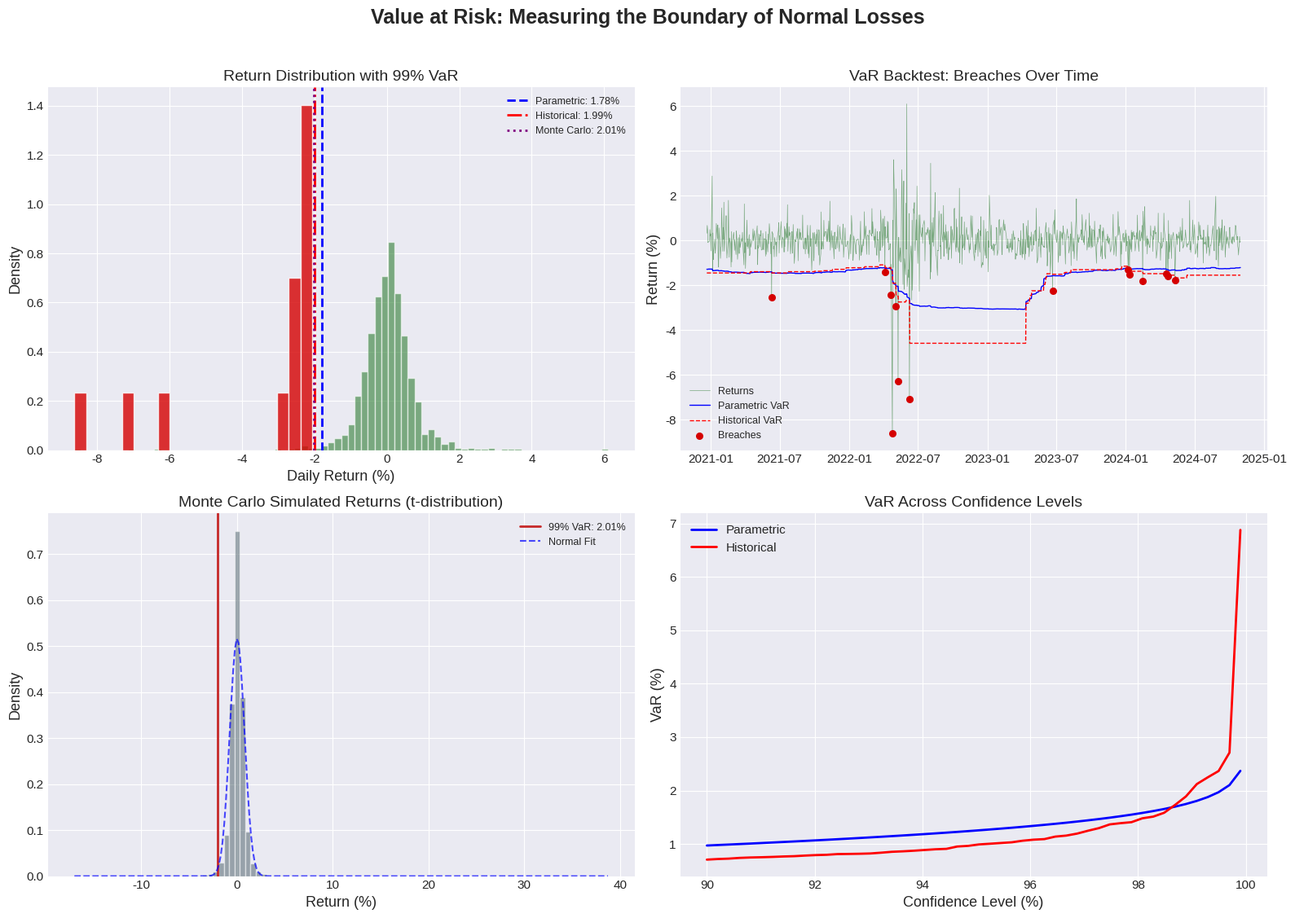
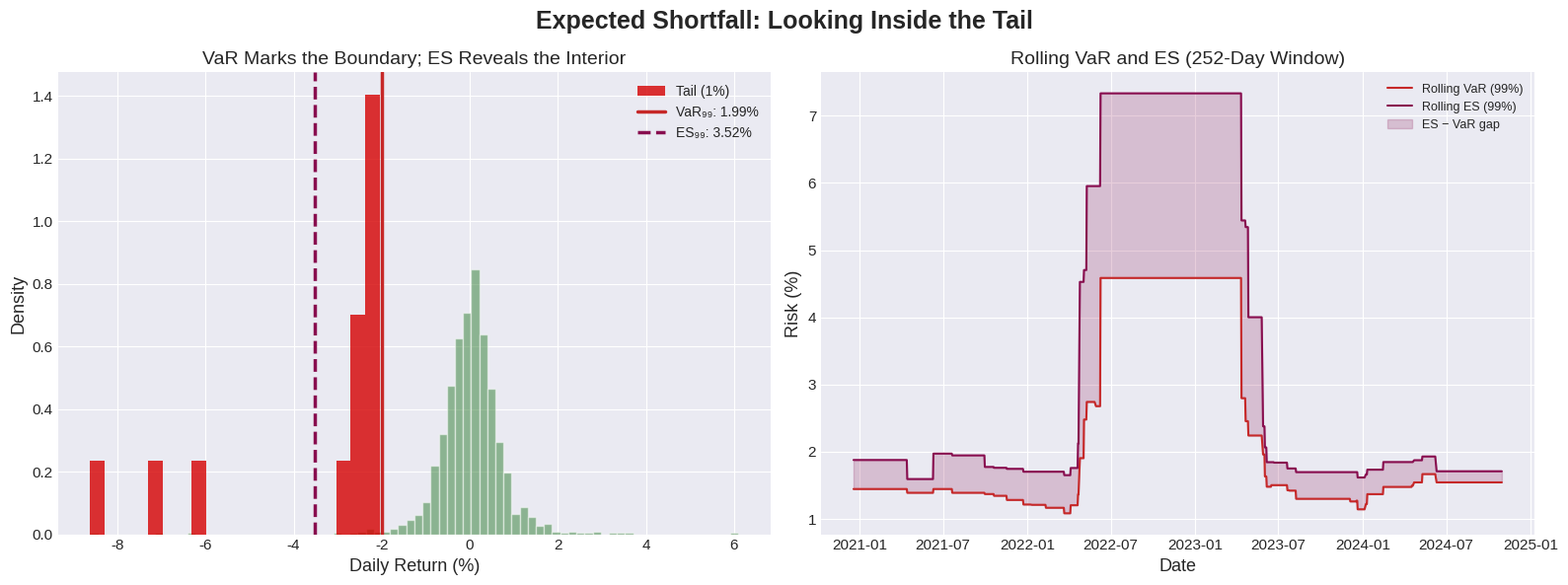
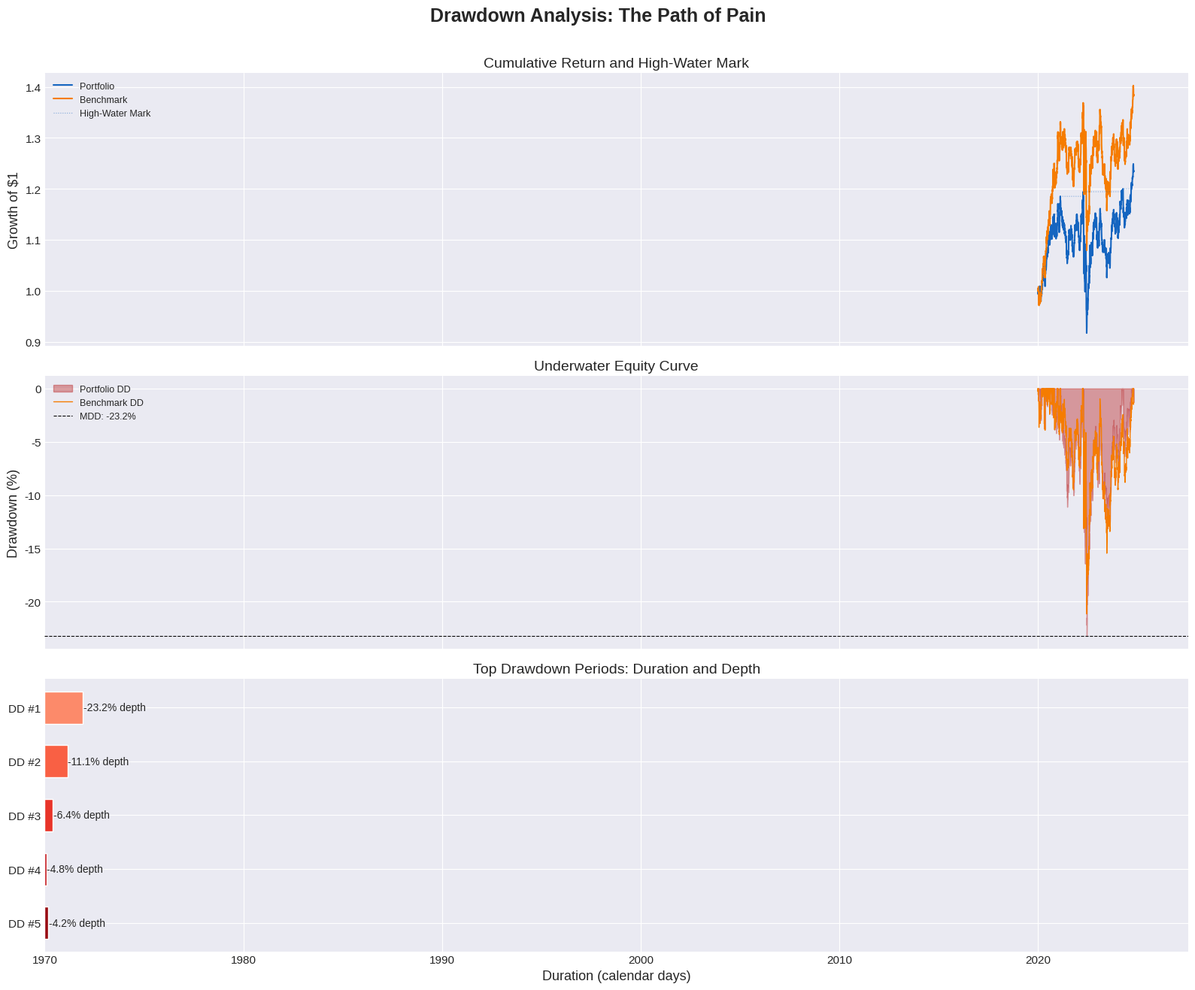
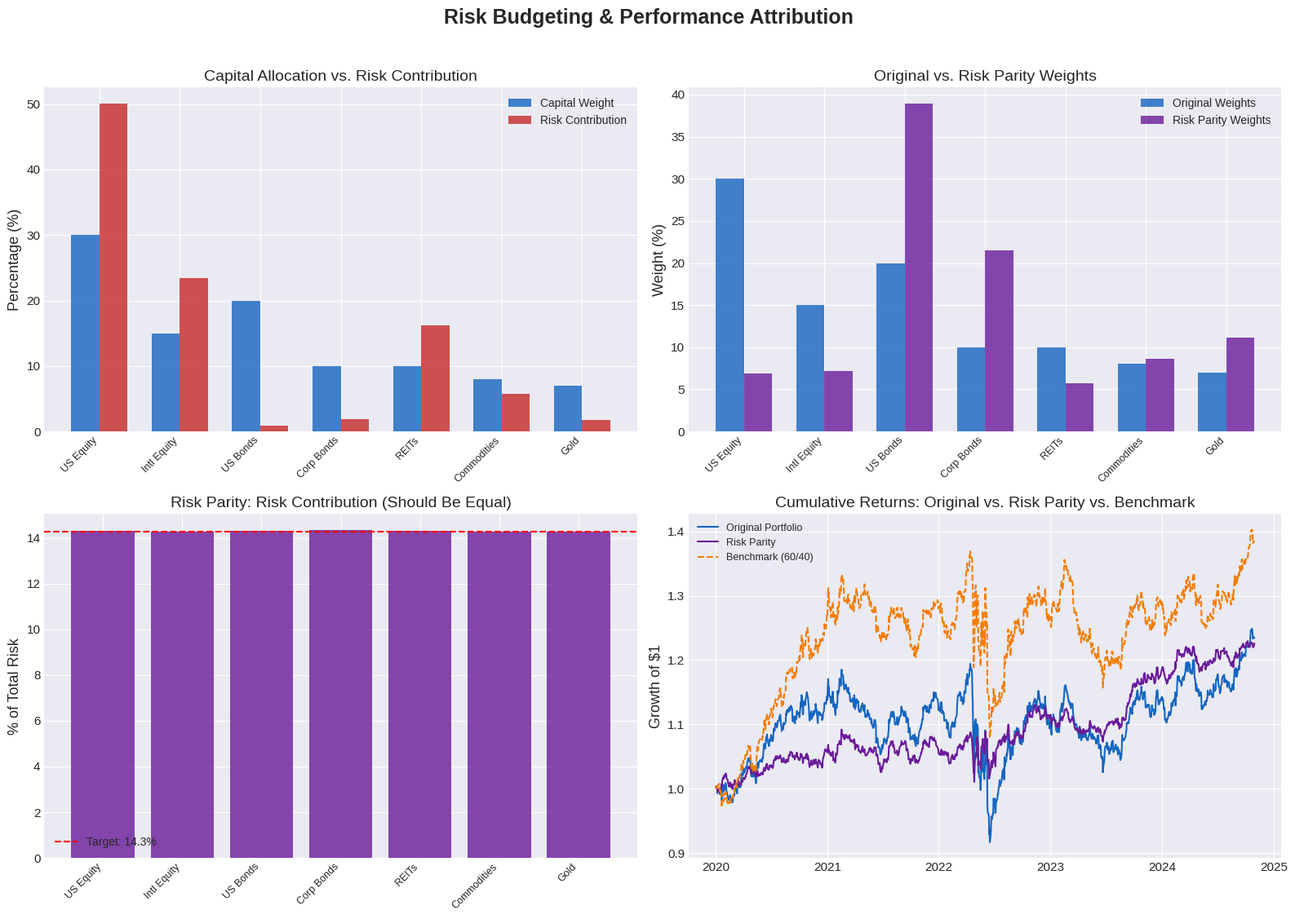

Generate these figures, in order, with matplotlib:
# ========================================
# Initial Setup and Configuration
# ========================================

import numpy as np
import pandas as pd
import matplotlib.pyplot as plt
import matplotlib.dates as mdates
import matplotlib.gridspec as gridspec
import seaborn as sns
from scipy import stats
from scipy.optimize import minimize
from typing import List, Dict, Tuple, Optional
from dataclasses import dataclass, field
from datetime import datetime
import warnings

warnings.filterwarnings('ignore')

RANDOM_SEED = 42
np.random.seed(RANDOM_SEED)

plt.style.use('seaborn-v0_8-darkgrid')
sns.set_palette("husl")

PLOT_CONFIG = {
    'figure.figsize': (14, 7),
    'axes.titlesize': 16,
    'axes.labelsize': 13,
    'xtick.labelsize': 11,
    'ytick.labelsize': 11,
    'legend.fontsize': 11,
    'figure.dpi': 100,
    'lines.linewidth': 2,
}
plt.rcParams.update(PLOT_CONFIG)

COLORS = {
    'var': '#C62828',
    'cvar': '#880E4F',
    'return': '#2E7D32',
    'drawdown': '#B71C1C',
    'portfolio': '#1565C0',
    'benchmark': '#F57C00',
    'risk_budget': '#6A1B9A',
    'neutral': '#455A64',
    'confidence': '#90CAF9',
    'tail': '#D50000',
}

print("=" * 80)
print(" " * 16 + "MODULE 4.2: RISK METRICS & MANAGEMENT")
print("=" * 80)
print(f"✓ Environment configured successfully")
print(f"✓ Random seed: {RANDOM_SEED}")
print(f"✓ NumPy version: {np.__version__}")
print(f"✓ Pandas version: {pd.__version__}")
print(f"✓ Timestamp: {datetime.now().strftime('%Y-%m-%d %H:%M:%S')}")
print("=" * 80)
print("\n📚 Ready to measure what can destroy you!\n")


# ========================================
# Shared Data Generation
# ========================================

def generate_portfolio_data(n_days: int = 1260, seed: int = 42) -> Dict:
    """Generate a multi-asset portfolio with realistic properties including
    volatility clustering, fat tails, and a stress episode."""
    rng = np.random.RandomState(seed)
    names = ['US Equity', 'Intl Equity', 'US Bonds', 'Corp Bonds',
             'REITs', 'Commodities', 'Gold']
    n = len(names)

    ann_mu = np.array([0.10, 0.08, 0.03, 0.05, 0.09, 0.06, 0.04])
    ann_vol = np.array([0.16, 0.18, 0.04, 0.06, 0.20, 0.18, 0.15])

    corr = np.array([
        [1.00, 0.75, -0.10, 0.15, 0.60, 0.20, 0.00],
        [0.75, 1.00, -0.05, 0.10, 0.55, 0.25, 0.05],
        [-0.10, -0.05, 1.00, 0.80, 0.10, -0.05, 0.30],
        [0.15, 0.10, 0.80, 1.00, 0.20, 0.00, 0.15],
        [0.60, 0.55, 0.10, 0.20, 1.00, 0.25, 0.05],
        [0.20, 0.25, -0.05, 0.00, 0.25, 1.00, 0.35],
        [0.00, 0.05, 0.30, 0.15, 0.05, 0.35, 1.00],
    ])

    cov = np.outer(ann_vol, ann_vol) * corr
    L = np.linalg.cholesky(cov / 252)

    # Generate with volatility clustering and a stress event
    vol_scale = np.ones(n_days)
    # Stress period: days 600-650 (a market crash)
    vol_scale[600:650] = 3.0
    vol_scale[650:700] = 2.0
    # Some general clustering
    for t in range(1, n_days):
        vol_scale[t] = max(0.5, 0.95 * vol_scale[t] + 0.05 * vol_scale[t-1])

    daily_returns = np.zeros((n_days, n))
    for t in range(n_days):
        Z = rng.standard_t(df=5, size=n)  # fat tails via t-distribution
        Z = Z / np.sqrt(5/3)  # scale to unit variance
        daily_returns[t] = ann_mu / 252 + vol_scale[t] * (L @ Z)

    # Make the crash negative
    daily_returns[600:640, [0,1,4]] -= 0.015
    daily_returns[600:640, [2,6]] += 0.003  # flight to quality

    dates = pd.bdate_range(start='2020-01-02', periods=n_days)
    returns_df = pd.DataFrame(daily_returns, index=dates, columns=names)

    # Portfolio weights (60/40 tilted)
    weights = np.array([0.30, 0.15, 0.20, 0.10, 0.10, 0.08, 0.07])

    port_returns = returns_df.values @ weights
    port_series = pd.Series(port_returns, index=dates, name='Portfolio')

    # Benchmark (simple 60/40)
    bench_w = np.array([0.60, 0.0, 0.40, 0.0, 0.0, 0.0, 0.0])
    bench_returns = returns_df.values @ bench_w
    bench_series = pd.Series(bench_returns, index=dates, name='Benchmark')

    return {
        'returns': returns_df,
        'portfolio': port_series,
        'benchmark': bench_series,
        'weights': pd.Series(weights, index=names),
        'names': names,
        'cov': pd.DataFrame(cov, index=names, columns=names),
    }


data = generate_portfolio_data()
port = data['portfolio']
bench = data['benchmark']

print(f"Data period: {port.index[0].strftime('%Y-%m-%d')} to {port.index[-1].strftime('%Y-%m-%d')} ({len(port)} days)")
print(f"Portfolio Ann. Return: {port.mean()*252:.2%}  |  Vol: {port.std()*np.sqrt(252):.2%}")
print(f"Benchmark Ann. Return: {bench.mean()*252:.2%}  |  Vol: {bench.std()*np.sqrt(252):.2%}")

# ========================================
# Value at Risk: Three Methods
# ========================================

class VaRCalculator:
    """Comprehensive Value at Risk calculator implementing parametric,
    historical, and Monte Carlo methods."""

    def __init__(self, returns: pd.Series, portfolio_value: float = 1_000_000):
        self.returns = returns.dropna()
        self.pv = portfolio_value
        self.mu = returns.mean()
        self.sigma = returns.std()

    def parametric(self, confidence: float = 0.99, horizon: int = 1) -> Dict:
        """Parametric (Gaussian) VaR."""
        z = stats.norm.ppf(1 - confidence)
        var_pct = -(self.mu * horizon + z * self.sigma * np.sqrt(horizon))
        return {'method': 'Parametric', 'VaR_pct': var_pct,
                'VaR_dollar': var_pct * self.pv, 'confidence': confidence}

    def historical(self, confidence: float = 0.99, horizon: int = 1) -> Dict:
        """Historical simulation VaR."""
        if horizon > 1:
            # Use overlapping multi-day returns
            multi_returns = self.returns.rolling(horizon).sum().dropna()
        else:
            multi_returns = self.returns
        var_pct = -np.percentile(multi_returns, (1 - confidence) * 100)
        return {'method': 'Historical', 'VaR_pct': var_pct,
                'VaR_dollar': var_pct * self.pv, 'confidence': confidence}

    def monte_carlo(self, confidence: float = 0.99, horizon: int = 1,
                     n_sims: int = 50000, seed: int = 42) -> Dict:
        """Monte Carlo VaR using fitted t-distribution for fat tails."""
        rng = np.random.RandomState(seed)
        # Fit Student-t distribution
        params = stats.t.fit(self.returns)
        df_t, loc_t, scale_t = params

        sim_returns = stats.t.rvs(df_t, loc=loc_t * horizon,
                                   scale=scale_t * np.sqrt(horizon),
                                   size=n_sims, random_state=rng)
        var_pct = -np.percentile(sim_returns, (1 - confidence) * 100)
        return {'method': f'Monte Carlo (t, df={df_t:.1f})', 'VaR_pct': var_pct,
                'VaR_dollar': var_pct * self.pv, 'confidence': confidence,
                'sim_returns': sim_returns}

    def all_methods(self, confidence: float = 0.99, horizon: int = 1) -> pd.DataFrame:
        """Run all three methods and return comparison."""
        results = [
            self.parametric(confidence, horizon),
            self.historical(confidence, horizon),
            self.monte_carlo(confidence, horizon),
        ]
        df = pd.DataFrame([{k: v for k, v in r.items() if k != 'sim_returns'}
                           for r in results])
        return df


# --- Compute VaR ---

calc = VaRCalculator(port, portfolio_value=10_000_000)

print("=" * 80)
print("VALUE AT RISK — THREE METHODS")
print("=" * 80)

for conf in [0.95, 0.99]:
    print(f"\n--- {conf:.0%} Confidence, 1-Day Horizon, $10M Portfolio ---")
    var_table = calc.all_methods(confidence=conf)
    print(f"\n{'Method':<28} {'VaR (%)':>10} {'VaR ($)':>14}")
    print("-" * 56)
    for _, row in var_table.iterrows():
        print(f"{row['method']:<28} {row['VaR_pct']:>9.4%} {row['VaR_dollar']:>13,.0f}")

# --- VaR backtest: how often are breaches? ---

print(f"\n{'=' * 80}")
print("VaR BACKTEST (99% confidence)")
print(f"{'=' * 80}")

rolling_window = 252
var_series_param = []
var_series_hist = []

for i in range(rolling_window, len(port)):
    window = port.iloc[i-rolling_window:i]
    mu_w = window.mean()
    sigma_w = window.std()
    z = stats.norm.ppf(0.01)
    var_series_param.append(-(mu_w + z * sigma_w))
    var_series_hist.append(-np.percentile(window, 1))

var_param = pd.Series(var_series_param, index=port.index[rolling_window:])
var_hist = pd.Series(var_series_hist, index=port.index[rolling_window:])
actual = port.iloc[rolling_window:]

breaches_param = (actual < -var_param).sum()
breaches_hist = (actual < -var_hist).sum()
expected_breaches = len(actual) * 0.01

print(f"  Expected breaches (1%): {expected_breaches:.1f}")
print(f"  Parametric breaches:    {breaches_param} ({breaches_param/len(actual):.2%})")
print(f"  Historical breaches:    {breaches_hist} ({breaches_hist/len(actual):.2%})")

# --- Visualization ---

fig, axes = plt.subplots(2, 2, figsize=(16, 11))
fig.suptitle("Value at Risk: Measuring the Boundary of Normal Losses",
             fontsize=18, fontweight='bold', y=1.02)

# Panel 1: Return distribution with VaR lines
ax = axes[0, 0]
ax.hist(port * 100, bins=80, density=True, color=COLORS['return'], alpha=0.6, edgecolor='white')
var_99_param = calc.parametric(0.99)['VaR_pct']
var_99_hist = calc.historical(0.99)['VaR_pct']
mc_result = calc.monte_carlo(0.99)
var_99_mc = mc_result['VaR_pct']
ax.axvline(-var_99_param * 100, color='blue', linewidth=2, linestyle='--', label=f'Parametric: {var_99_param:.2%}')
ax.axvline(-var_99_hist * 100, color='red', linewidth=2, linestyle='-.', label=f'Historical: {var_99_hist:.2%}')
ax.axvline(-var_99_mc * 100, color='purple', linewidth=2, linestyle=':', label=f'Monte Carlo: {var_99_mc:.2%}')
# Shade the tail
tail_returns = port[port < -var_99_hist] * 100
if len(tail_returns) > 0:
    ax.hist(tail_returns, bins=20, density=True, color=COLORS['tail'], alpha=0.8, edgecolor='white')
ax.set_title('Return Distribution with 99% VaR', fontsize=14)
ax.set_xlabel('Daily Return (%)')
ax.set_ylabel('Density')
ax.legend(fontsize=9)

# Panel 2: VaR backtest
ax = axes[0, 1]
ax.plot(actual.index, actual * 100, color=COLORS['return'], linewidth=0.5, alpha=0.6, label='Returns')
ax.plot(var_param.index, -var_param * 100, color='blue', linewidth=1, label='Parametric VaR')
ax.plot(var_hist.index, -var_hist * 100, color='red', linewidth=1, linestyle='--', label='Historical VaR')
breach_mask = actual < -var_hist
ax.scatter(actual.index[breach_mask], actual[breach_mask] * 100,
           color=COLORS['tail'], s=30, zorder=5, label='Breaches')
ax.set_title('VaR Backtest: Breaches Over Time', fontsize=14)
ax.set_ylabel('Return (%)')
ax.legend(fontsize=9, loc='lower left')

# Panel 3: Monte Carlo simulation
ax = axes[1, 0]
sim_rets = mc_result['sim_returns'] * 100
ax.hist(sim_rets, bins=100, density=True, color=COLORS['neutral'], alpha=0.5, edgecolor='white')
ax.axvline(-var_99_mc * 100, color=COLORS['var'], linewidth=2, label=f'99% VaR: {var_99_mc:.2%}')
x_norm = np.linspace(sim_rets.min(), sim_rets.max(), 300)
ax.plot(x_norm, stats.norm.pdf(x_norm, port.mean()*100, port.std()*100),
        color='blue', linewidth=1.5, linestyle='--', label='Normal Fit', alpha=0.7)
ax.set_title('Monte Carlo Simulated Returns (t-distribution)', fontsize=14)
ax.set_xlabel('Return (%)')
ax.set_ylabel('Density')
ax.legend(fontsize=9)

# Panel 4: VaR at different confidence levels
ax = axes[1, 1]
conf_levels = np.linspace(0.90, 0.999, 50)
var_by_conf = {}
for method_name, method in [('Parametric', calc.parametric), ('Historical', calc.historical)]:
    var_by_conf[method_name] = [method(c)['VaR_pct'] * 100 for c in conf_levels]

ax.plot(conf_levels * 100, var_by_conf['Parametric'], color='blue', linewidth=2, label='Parametric')
ax.plot(conf_levels * 100, var_by_conf['Historical'], color='red', linewidth=2, label='Historical')
ax.set_title('VaR Across Confidence Levels', fontsize=14)
ax.set_xlabel('Confidence Level (%)')
ax.set_ylabel('VaR (%)')
ax.legend()

plt.tight_layout()
plt.show()

# ========================================
# Expected Shortfall / CVaR
# ========================================

class ESCalculator:
    """Expected Shortfall calculator with parametric, historical, and MC methods."""

    def __init__(self, returns: pd.Series, portfolio_value: float = 1_000_000):
        self.returns = returns.dropna()
        self.pv = portfolio_value
        self.mu = returns.mean()
        self.sigma = returns.std()

    def parametric(self, confidence: float = 0.99) -> Dict:
        z = stats.norm.ppf(1 - confidence)
        es_pct = -(self.mu - self.sigma * stats.norm.pdf(z) / (1 - confidence))
        return {'method': 'Parametric', 'ES_pct': es_pct, 'ES_dollar': es_pct * self.pv}

    def historical(self, confidence: float = 0.99) -> Dict:
        threshold = np.percentile(self.returns, (1 - confidence) * 100)
        tail_returns = self.returns[self.returns <= threshold]
        es_pct = -tail_returns.mean()
        return {'method': 'Historical', 'ES_pct': es_pct, 'ES_dollar': es_pct * self.pv,
                'n_tail_obs': len(tail_returns)}

    def monte_carlo(self, confidence: float = 0.99, n_sims: int = 100000,
                     seed: int = 42) -> Dict:
        rng = np.random.RandomState(seed)
        params = stats.t.fit(self.returns)
        sim = stats.t.rvs(*params, size=n_sims, random_state=rng)
        threshold = np.percentile(sim, (1 - confidence) * 100)
        es_pct = -sim[sim <= threshold].mean()
        return {'method': 'Monte Carlo', 'ES_pct': es_pct, 'ES_dollar': es_pct * self.pv}


es_calc = ESCalculator(port, portfolio_value=10_000_000)
var_calc = VaRCalculator(port, portfolio_value=10_000_000)

print("=" * 80)
print("VaR vs EXPECTED SHORTFALL COMPARISON")
print("=" * 80)

print(f"\nPortfolio: $10,000,000 | 1-Day Horizon")
print(f"\n{'Method':<16} {'Conf':>6} {'VaR (%)':>10} {'ES (%)':>10} {'ES/VaR':>8} {'VaR ($)':>12} {'ES ($)':>12}")
print("-" * 78)

for conf in [0.95, 0.99]:
    for method in ['parametric', 'historical', 'monte_carlo']:
        var_r = getattr(var_calc, method)(conf)
        es_r = getattr(es_calc, method)(conf)
        ratio = es_r['ES_pct'] / var_r['VaR_pct'] if var_r['VaR_pct'] > 0 else 0
        name = method.replace('_', ' ').title()
        print(f"{name:<16} {conf:>5.0%} {var_r['VaR_pct']:>9.4%} {es_r['ES_pct']:>9.4%} "
              f"{ratio:>8.2f} {var_r['VaR_dollar']:>11,.0f} {es_r['ES_dollar']:>11,.0f}")

print(f"\n💡 ES is always larger than VaR (it includes the average loss beyond VaR).")
print(f"   The ES/VaR ratio reveals tail heaviness: normal ≈ 1.14, fat tails > 1.3.")

# --- Visualization ---

fig, axes = plt.subplots(1, 2, figsize=(16, 6))
fig.suptitle("Expected Shortfall: Looking Inside the Tail",
             fontsize=18, fontweight='bold')

# Panel 1: VaR vs ES on the distribution
ax = axes[0]
sorted_rets = np.sort(port.values) * 100
var_99 = calc.historical(0.99)['VaR_pct']
es_99 = es_calc.historical(0.99)['ES_pct']

ax.hist(sorted_rets, bins=80, density=True, color=COLORS['return'], alpha=0.5, edgecolor='white')
tail_mask = sorted_rets < -var_99 * 100
ax.hist(sorted_rets[tail_mask], bins=20, density=True, color=COLORS['tail'], alpha=0.8, label='Tail (1%)')
ax.axvline(-var_99 * 100, color=COLORS['var'], linewidth=2.5, label=f'VaR₉₉: {var_99:.2%}')
ax.axvline(-es_99 * 100, color=COLORS['cvar'], linewidth=2.5, linestyle='--', label=f'ES₉₉: {es_99:.2%}')
ax.set_title('VaR Marks the Boundary; ES Reveals the Interior', fontsize=14)
ax.set_xlabel('Daily Return (%)')
ax.set_ylabel('Density')
ax.legend(fontsize=10)

# Panel 2: Rolling VaR and ES
ax = axes[1]
roll_w = 252
rolling_var = port.rolling(roll_w).apply(lambda x: -np.percentile(x, 1), raw=True)
rolling_es = port.rolling(roll_w).apply(lambda x: -x[x <= np.percentile(x, 1)].mean(), raw=True)
ax.plot(rolling_var.index, rolling_var * 100, color=COLORS['var'], linewidth=1.5, label='Rolling VaR (99%)')
ax.plot(rolling_es.index, rolling_es * 100, color=COLORS['cvar'], linewidth=1.5, label='Rolling ES (99%)')
ax.fill_between(rolling_es.index, rolling_var * 100, rolling_es * 100,
                alpha=0.2, color=COLORS['cvar'], label='ES − VaR gap')
ax.set_title('Rolling VaR and ES (252-Day Window)', fontsize=14)
ax.set_xlabel('Date')
ax.set_ylabel('Risk (%)')
ax.legend(fontsize=9)

plt.tight_layout()
plt.show()

# ========================================
# Drawdown Analysis
# ========================================

@dataclass
class DrawdownResult:
    """Complete drawdown analysis output."""
    drawdown_series: pd.Series
    max_drawdown: float
    max_dd_start: datetime
    max_dd_trough: datetime
    max_dd_end: Optional[datetime]
    max_dd_duration_days: int
    avg_drawdown: float
    calmar_ratio: float
    top_drawdowns: pd.DataFrame


def analyze_drawdowns(returns: pd.Series, top_n: int = 5) -> DrawdownResult:
    """Comprehensive drawdown analysis."""
    cum = (1 + returns).cumprod()
    running_max = cum.cummax()
    drawdown = (cum - running_max) / running_max

    # Find top N drawdown periods
    is_underwater = drawdown < 0
    dd_periods = []
    in_dd = False
    start = None

    for i, (date, dd) in enumerate(drawdown.items()):
        if dd < 0 and not in_dd:
            start = date
            in_dd = True
        elif dd >= 0 and in_dd:
            end = date
            period = drawdown[start:end]
            trough_date = period.idxmin()
            dd_periods.append({
                'Start': start,
                'Trough': trough_date,
                'Recovery': end,
                'Depth': period.min(),
                'Duration (days)': (end - start).days,
                'To Trough (days)': (trough_date - start).days,
            })
            in_dd = False

    if in_dd:
        period = drawdown[start:]
        trough_date = period.idxmin()
        dd_periods.append({
            'Start': start, 'Trough': trough_date, 'Recovery': None,
            'Depth': period.min(),
            'Duration (days)': (drawdown.index[-1] - start).days,
            'To Trough (days)': (trough_date - start).days,
        })

    dd_df = pd.DataFrame(dd_periods).sort_values('Depth').head(top_n).reset_index(drop=True)

    mdd = drawdown.min()
    mdd_trough = drawdown.idxmin()
    ann_ret = returns.mean() * 252
    calmar = ann_ret / abs(mdd) if mdd != 0 else 0

    # Find MDD start
    peak_before_trough = running_max[:mdd_trough].idxmax()

    return DrawdownResult(
        drawdown_series=drawdown,
        max_drawdown=mdd,
        max_dd_start=peak_before_trough,
        max_dd_trough=mdd_trough,
        max_dd_end=dd_df.iloc[0]['Recovery'] if len(dd_df) > 0 else None,
        max_dd_duration_days=dd_df.iloc[0]['Duration (days)'] if len(dd_df) > 0 else 0,
        avg_drawdown=drawdown[drawdown < 0].mean() if (drawdown < 0).any() else 0,
        calmar_ratio=calmar,
        top_drawdowns=dd_df,
    )


# --- Run analysis ---

dd_port = analyze_drawdowns(port)
dd_bench = analyze_drawdowns(bench)

print("=" * 80)
print("DRAWDOWN ANALYSIS")
print("=" * 80)

print(f"\n{'Metric':<28} {'Portfolio':>14} {'Benchmark':>14}")
print("-" * 58)
print(f"{'Max Drawdown:':<28} {dd_port.max_drawdown:>13.2%} {dd_bench.max_drawdown:>13.2%}")
print(f"{'MDD Duration (days):':<28} {dd_port.max_dd_duration_days:>14} {dd_bench.max_dd_duration_days:>14}")
print(f"{'Average Drawdown:':<28} {dd_port.avg_drawdown:>13.2%} {dd_bench.avg_drawdown:>13.2%}")
print(f"{'Calmar Ratio:':<28} {dd_port.calmar_ratio:>14.3f} {dd_bench.calmar_ratio:>14.3f}")

print(f"\nTop 5 Drawdown Periods (Portfolio):")
for _, row in dd_port.top_drawdowns.iterrows():
    rec = row['Recovery'].strftime('%Y-%m-%d') if row['Recovery'] is not None else 'Ongoing'
    print(f"  {row['Start'].strftime('%Y-%m-%d')} → {row['Trough'].strftime('%Y-%m-%d')} → {rec}  "
          f"Depth: {row['Depth']:.2%}  Duration: {row['Duration (days)']}d")

# --- Visualization ---

fig, axes = plt.subplots(3, 1, figsize=(16, 13), sharex=True)
fig.suptitle("Drawdown Analysis: The Path of Pain",
             fontsize=18, fontweight='bold', y=1.01)

# Panel 1: Cumulative returns
ax = axes[0]
cum_port = (1 + port).cumprod()
cum_bench = (1 + bench).cumprod()
ax.plot(cum_port.index, cum_port, color=COLORS['portfolio'], linewidth=1.5, label='Portfolio')
ax.plot(cum_bench.index, cum_bench, color=COLORS['benchmark'], linewidth=1.5, label='Benchmark')
ax.plot(cum_port.index, cum_port.cummax(), color=COLORS['portfolio'], linewidth=0.8,
        linestyle=':', alpha=0.5, label='High-Water Mark')
ax.set_title('Cumulative Return and High-Water Mark', fontsize=14)
ax.set_ylabel('Growth of $1')
ax.legend(fontsize=9)

# Panel 2: Drawdown series
ax = axes[1]
ax.fill_between(dd_port.drawdown_series.index, dd_port.drawdown_series * 100, 0,
                color=COLORS['drawdown'], alpha=0.4, label='Portfolio DD')
ax.plot(dd_bench.drawdown_series.index, dd_bench.drawdown_series * 100,
        color=COLORS['benchmark'], linewidth=1, label='Benchmark DD')
ax.axhline(dd_port.max_drawdown * 100, color='black', linewidth=0.8, linestyle='--',
           label=f'MDD: {dd_port.max_drawdown:.1%}')
ax.set_title('Underwater Equity Curve', fontsize=14)
ax.set_ylabel('Drawdown (%)')
ax.legend(fontsize=9)

# Panel 3: Drawdown duration histogram
ax = axes[2]
durations = dd_port.top_drawdowns['Duration (days)'].values
all_dd_depths = dd_port.top_drawdowns['Depth'].values * 100
colors_dd = plt.cm.Reds(np.linspace(0.4, 0.9, len(durations)))
bars = ax.barh(range(len(durations)), durations, color=colors_dd, edgecolor='white', height=0.6)
for i, (dur, depth) in enumerate(zip(durations, all_dd_depths)):
    ax.text(dur + 5, i, f'{depth:.1f}% depth', va='center', fontsize=10)
ax.set_yticks(range(len(durations)))
ax.set_yticklabels([f'DD #{i+1}' for i in range(len(durations))])
ax.set_title('Top Drawdown Periods: Duration and Depth', fontsize=14)
ax.set_xlabel('Duration (calendar days)')
ax.invert_yaxis()

plt.tight_layout()
plt.show()

# ========================================
# Performance Attribution & Risk Budgeting
# ========================================

class RiskBudget:
    """Risk contribution analysis and risk parity optimization."""

    def __init__(self, returns: pd.DataFrame, weights: np.ndarray):
        self.returns = returns
        self.cov = returns.cov() * 252
        self.weights = weights
        self.names = list(returns.columns)

    def portfolio_vol(self, w: np.ndarray = None) -> float:
        w = w if w is not None else self.weights
        return np.sqrt(w @ self.cov.values @ w)

    def marginal_contribution(self, w: np.ndarray = None) -> np.ndarray:
        w = w if w is not None else self.weights
        sigma = self.portfolio_vol(w)
        mcr = w * (self.cov.values @ w) / sigma
        return mcr

    def percentage_contribution(self, w: np.ndarray = None) -> np.ndarray:
        mcr = self.marginal_contribution(w)
        return mcr / mcr.sum()

    def risk_parity_weights(self) -> np.ndarray:
        """Find weights where each asset contributes equally to portfolio risk."""
        n = len(self.weights)
        target_risk = 1.0 / n

        def objective(w):
            sigma = np.sqrt(w @ self.cov.values @ w)
            mcr = w * (self.cov.values @ w) / sigma
            pct_contrib = mcr / mcr.sum()
            return np.sum((pct_contrib - target_risk) ** 2)

        result = minimize(
            objective,
            x0=np.ones(n) / n,
            method='SLSQP',
            bounds=[(0.01, 0.5)] * n,
            constraints={'type': 'eq', 'fun': lambda w: np.sum(w) - 1},
        )
        return result.x


# --- Risk contribution analysis ---

rb = RiskBudget(data['returns'], data['weights'].values)

mcr = rb.marginal_contribution()
pct_contrib = rb.percentage_contribution()
rp_weights = rb.risk_parity_weights()
rp_pct_contrib = rb.percentage_contribution(rp_weights)

print("=" * 80)
print("RISK CONTRIBUTION ANALYSIS")
print("=" * 80)
print(f"\nPortfolio Volatility: {rb.portfolio_vol():.2%}")

print(f"\n{'Asset':<16} {'Weight':>8} {'MCR':>10} {'% Risk':>10} {'RP Wt':>8} {'RP % Risk':>10}")
print("-" * 66)
for i, name in enumerate(rb.names):
    print(f"{name:<16} {data['weights'].values[i]:>7.1%} {mcr[i]:>9.4%} {pct_contrib[i]:>9.1%} "
          f"{rp_weights[i]:>7.1%} {rp_pct_contrib[i]:>9.1%}")

print(f"\nRisk Parity Vol: {rb.portfolio_vol(rp_weights):.2%}")
print(f"\n💡 In the original portfolio, US Equity contributes {pct_contrib[0]:.0%} of risk")
print(f"   despite being only {data['weights'].values[0]:.0%} of capital.")
print(f"   Risk parity rebalances so each asset contributes ≈{1/len(rb.names):.0%} of risk.")

# --- Performance metrics summary ---

print(f"\n{'=' * 80}")
print("COMPREHENSIVE PERFORMANCE METRICS")
print(f"{'=' * 80}")

def compute_all_metrics(returns: pd.Series, benchmark: pd.Series,
                         rf: float = 0.04) -> Dict:
    """Every metric a quant needs, in one place."""
    rf_daily = rf / 252
    excess = returns - rf_daily
    active = returns - benchmark

    ann_ret = returns.mean() * 252
    ann_vol = returns.std() * np.sqrt(252)
    cum = (1 + returns).cumprod()
    dd = (cum / cum.cummax() - 1)

    downside = returns[returns < 0]
    downside_vol = downside.std() * np.sqrt(252) if len(downside) > 0 else 0

    return {
        'Ann. Return': f"{ann_ret:.2%}",
        'Ann. Volatility': f"{ann_vol:.2%}",
        'Sharpe Ratio': f"{(ann_ret - rf) / ann_vol:.3f}" if ann_vol > 0 else 'N/A',
        'Sortino Ratio': f"{(ann_ret - rf) / downside_vol:.3f}" if downside_vol > 0 else 'N/A',
        'Calmar Ratio': f"{ann_ret / abs(dd.min()):.3f}" if dd.min() != 0 else 'N/A',
        'Max Drawdown': f"{dd.min():.2%}",
        'Skewness': f"{stats.skew(returns):.3f}",
        'Kurtosis': f"{stats.kurtosis(returns):.3f}",
        'VaR (99%)': f"{-np.percentile(returns, 1):.4%}",
        'ES (99%)': f"{-returns[returns <= np.percentile(returns, 1)].mean():.4%}",
        'Tracking Error': f"{active.std() * np.sqrt(252):.2%}",
        'Info Ratio': f"{active.mean() * 252 / (active.std() * np.sqrt(252)):.3f}" if active.std() > 0 else 'N/A',
        'Win Rate': f"{(returns > 0).mean():.1%}",
        'Best Day': f"{returns.max():.2%}",
        'Worst Day': f"{returns.min():.2%}",
    }


metrics_port = compute_all_metrics(port, bench)
metrics_bench = compute_all_metrics(bench, bench)

print(f"\n{'Metric':<22} {'Portfolio':>14} {'Benchmark':>14}")
print("-" * 54)
for key in metrics_port:
    print(f"{key:<22} {metrics_port[key]:>14} {metrics_bench[key]:>14}")

# --- Visualization ---

fig, axes = plt.subplots(2, 2, figsize=(16, 11))
fig.suptitle("Risk Budgeting & Performance Attribution",
             fontsize=18, fontweight='bold', y=1.02)

# Panel 1: Capital vs risk allocation
ax = axes[0, 0]
x = np.arange(len(rb.names))
width = 0.35
ax.bar(x - width/2, data['weights'].values * 100, width, color=COLORS['portfolio'],
       label='Capital Weight', alpha=0.8)
ax.bar(x + width/2, pct_contrib * 100, width, color=COLORS['var'],
       label='Risk Contribution', alpha=0.8)
ax.set_xticks(x)
ax.set_xticklabels(rb.names, rotation=45, ha='right', fontsize=9)
ax.set_title('Capital Allocation vs. Risk Contribution', fontsize=14)
ax.set_ylabel('Percentage (%)')
ax.legend(fontsize=10)

# Panel 2: Risk parity vs original
ax = axes[0, 1]
ax.bar(x - width/2, data['weights'].values * 100, width, color=COLORS['portfolio'],
       label='Original Weights', alpha=0.8)
ax.bar(x + width/2, rp_weights * 100, width, color=COLORS['risk_budget'],
       label='Risk Parity Weights', alpha=0.8)
ax.set_xticks(x)
ax.set_xticklabels(rb.names, rotation=45, ha='right', fontsize=9)
ax.set_title('Original vs. Risk Parity Weights', fontsize=14)
ax.set_ylabel('Weight (%)')
ax.legend(fontsize=10)

# Panel 3: Risk parity risk contribution (should be equal)
ax = axes[1, 0]
ax.bar(x, rp_pct_contrib * 100, color=COLORS['risk_budget'], alpha=0.8)
ax.axhline(100 / len(rb.names), color='red', linestyle='--', linewidth=1.5,
           label=f'Target: {100/len(rb.names):.1f}%')
ax.set_xticks(x)
ax.set_xticklabels(rb.names, rotation=45, ha='right', fontsize=9)
ax.set_title('Risk Parity: Risk Contribution (Should Be Equal)', fontsize=14)
ax.set_ylabel('% of Total Risk')
ax.legend(fontsize=10)

# Panel 4: Backtest risk parity vs original
ax = axes[1, 1]
rp_returns = data['returns'].values @ rp_weights
cum_rp = pd.Series((1 + pd.Series(rp_returns, index=data['returns'].index)).cumprod().values,
                    index=data['returns'].index)
cum_orig = (1 + port).cumprod()
cum_bm = (1 + bench).cumprod()

ax.plot(cum_orig.index, cum_orig, color=COLORS['portfolio'], linewidth=1.5, label='Original Portfolio')
ax.plot(cum_rp.index, cum_rp, color=COLORS['risk_budget'], linewidth=1.5, label='Risk Parity')
ax.plot(cum_bm.index, cum_bm, color=COLORS['benchmark'], linewidth=1.5, linestyle='--', label='Benchmark (60/40)')
ax.set_title('Cumulative Returns: Original vs. Risk Parity vs. Benchmark', fontsize=14)
ax.set_ylabel('Growth of $1')
ax.legend(fontsize=9)

plt.tight_layout()
plt.show()


# ========================================
# Module Summary
# ========================================

print("\n" + "=" * 80)
print(" " * 18 + "MODULE 4.2 — SUMMARY")
print("=" * 80)
print("""
Key Concepts Covered:

  1. VALUE AT RISK (VaR)
     • Three methods: parametric (fast, assumes normality),
       historical (non-parametric, backward-looking),
       Monte Carlo (flexible, computationally expensive)
     • VaR is NOT subadditive — it can penalize diversification
     • Always backtest your VaR: breach rate should match confidence level
     • WHY QUANTS NEED IT: regulatory capital, margin, risk limits

  2. EXPECTED SHORTFALL (CVaR)
     • The average loss in the tail — what VaR refuses to tell you
     • A coherent risk measure (subadditive, rewards diversification)
     • Basel III/IV shifting from VaR to ES as primary measure
     • WHY QUANTS NEED IT: tail risk, coherent capital allocation

  3. MAXIMUM DRAWDOWN
     • The metric investors actually feel — peak-to-trough decline
     • Duration matters as much as depth (career risk, redemption risk)
     • Calmar ratio = return / max drawdown
     • WHY QUANTS NEED IT: investor communication, strategy evaluation

  4. PERFORMANCE ATTRIBUTION & RISK BUDGETING
     • Decompose returns into allocation, selection, and interaction
     • Marginal risk contribution reveals who is really driving portfolio risk
     • Risk parity: equalize risk contribution, not capital allocation
     • WHY QUANTS NEED IT: understand what worked, allocate risk wisely

  Every risk metric is a lens. VaR sees the boundary. ES sees the tail.
  Drawdown sees the path. Attribution sees the sources.
  A complete risk framework uses all of them.
""")
print("=" * 80)
print("\n📚 Next: Module 4.3 — Advanced Portfolio Techniques\n")
